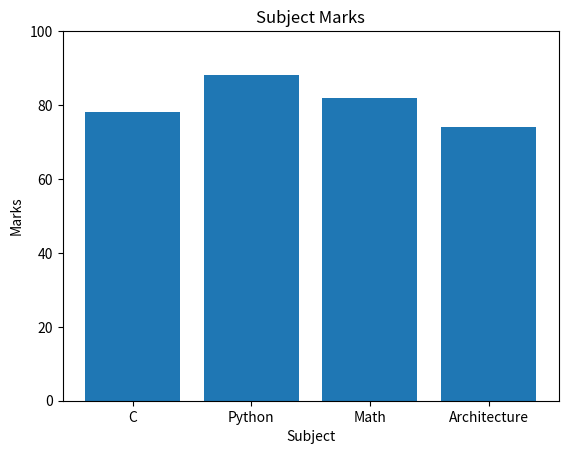
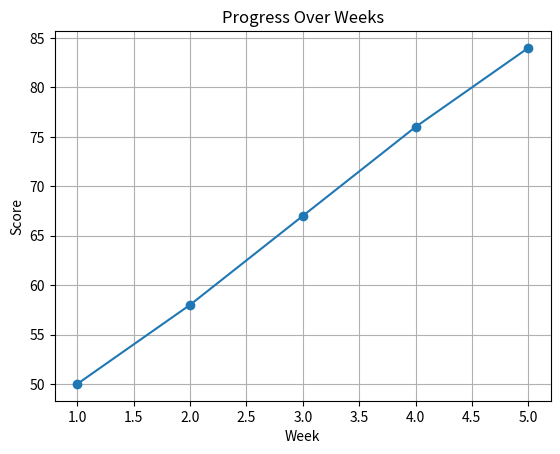
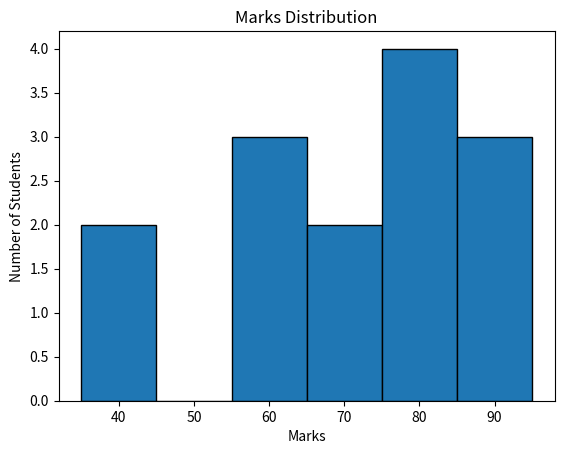
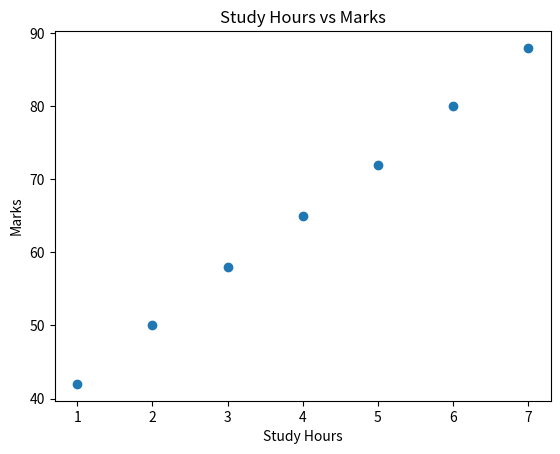
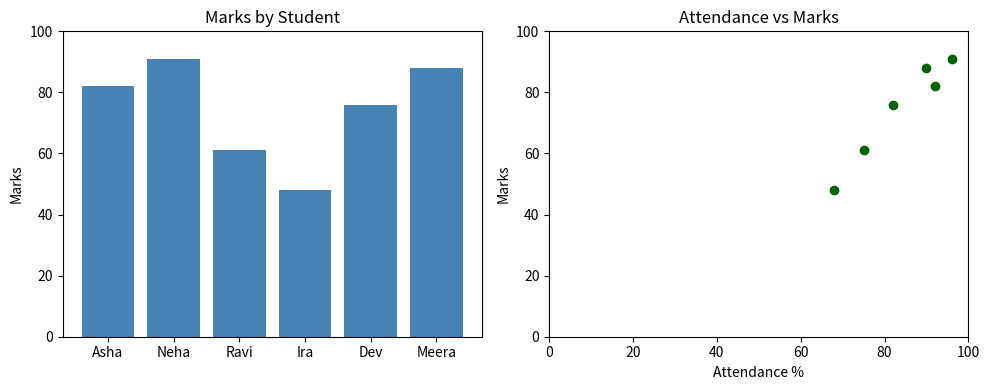
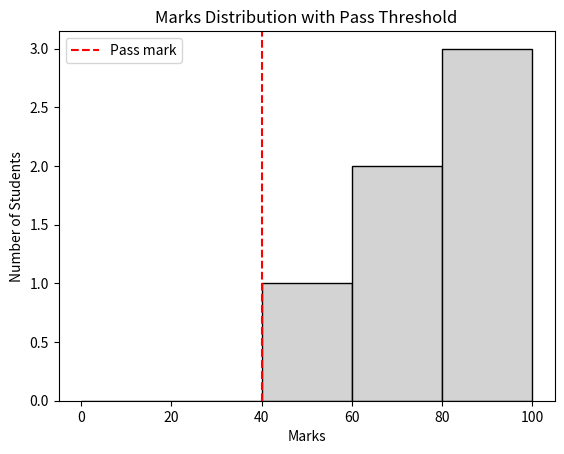

Recreate these plots in Python, in order.
import matplotlib.pyplot as plt

subjects = ["C", "Python", "Math", "Architecture"]
marks = [78, 88, 82, 74]

plt.bar(subjects, marks)
plt.title("Subject Marks")
plt.xlabel("Subject")
plt.ylabel("Marks")
plt.ylim(0, 100)
plt.show()

weeks = [1, 2, 3, 4, 5]
scores = [50, 58, 67, 76, 84]

plt.plot(weeks, scores, marker="o")
plt.title("Progress Over Weeks")
plt.xlabel("Week")
plt.ylabel("Score")
plt.grid(True)
plt.show()

marks_distribution = [35, 42, 55, 60, 60, 67, 72, 75, 78, 80, 82, 88, 91, 95]

plt.hist(marks_distribution, bins=6, edgecolor="black")
plt.title("Marks Distribution")
plt.xlabel("Marks")
plt.ylabel("Number of Students")
plt.show()

study_hours = [1, 2, 3, 4, 5, 6, 7]
test_marks = [42, 50, 58, 65, 72, 80, 88]

plt.scatter(study_hours, test_marks)
plt.title("Study Hours vs Marks")
plt.xlabel("Study Hours")
plt.ylabel("Marks")
plt.show()

students = ["Asha", "Neha", "Ravi", "Ira", "Dev", "Meera"]
marks = [82, 91, 61, 48, 76, 88]
attendance = [92, 96, 75, 68, 82, 90]

fig, axes = plt.subplots(1, 2, figsize=(10, 4))

axes[0].bar(students, marks, color="steelblue")
axes[0].set_title("Marks by Student")
axes[0].set_ylabel("Marks")
axes[0].set_ylim(0, 100)

axes[1].scatter(attendance, marks, color="darkgreen")
axes[1].set_title("Attendance vs Marks")
axes[1].set_xlabel("Attendance %")
axes[1].set_ylabel("Marks")
axes[1].set_xlim(0, 100)
axes[1].set_ylim(0, 100)

plt.tight_layout()
plt.show()

plt.hist(marks, bins=[0, 40, 60, 80, 100], edgecolor="black", color="lightgray")
plt.axvline(40, color="red", linestyle="--", label="Pass mark")
plt.title("Marks Distribution with Pass Threshold")
plt.xlabel("Marks")
plt.ylabel("Number of Students")
plt.legend()
plt.show()
